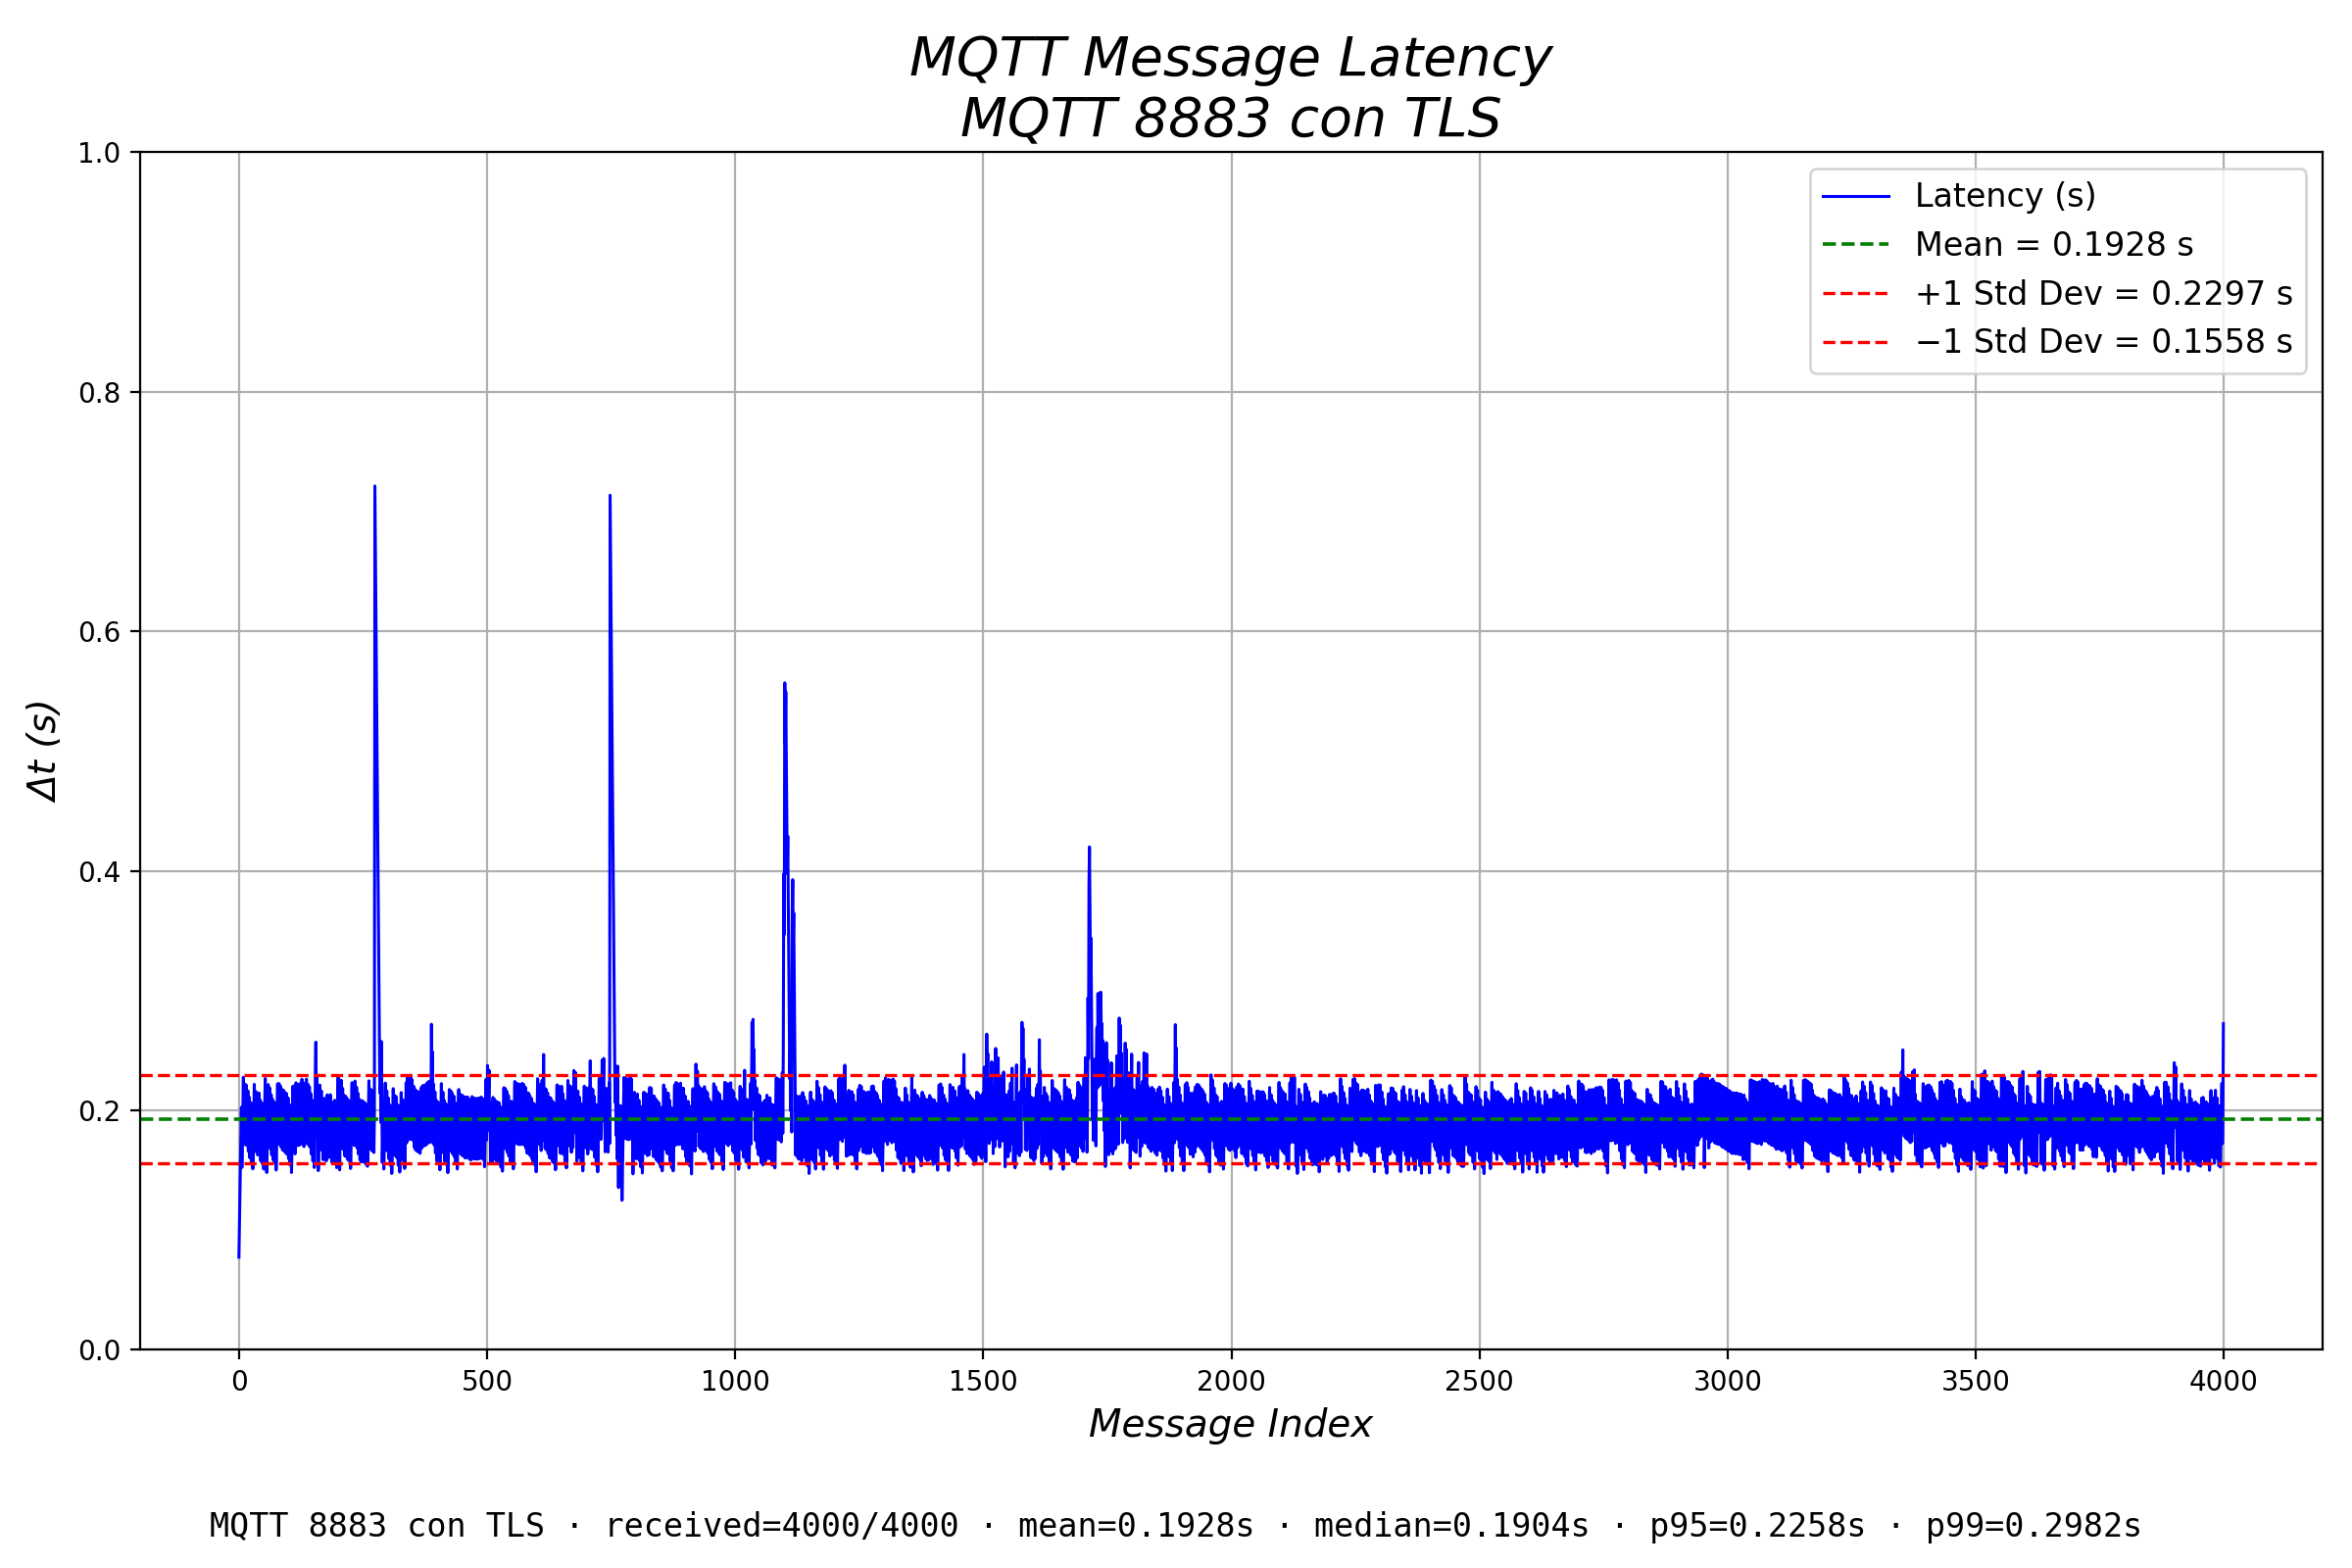

Values plotted in this chart, from the file beside it:
mode, label, broker, port, transport, tls, topic, seq, t_pub_ns, t_recv_ns, latency_s, qos, client_id, sent_known
mqtts8883, MQTT 8883 con TLS, mqtt.mecatronica-ibero.mx, 8883, tcp, True, huber/latency/mqtts8883/3b290931, 0, 102298226366200, 102298303804800, 0.07744, 0, latency-mqtts8883-3b290931, True
mqtts8883, MQTT 8883 con TLS, mqtt.mecatronica-ibero.mx, 8883, tcp, True, huber/latency/mqtts8883/3b290931, 1, 102298277051000, 102298381594800, 0.1045, 0, latency-mqtts8883-3b290931, True
mqtts8883, MQTT 8883 con TLS, mqtt.mecatronica-ibero.mx, 8883, tcp, True, huber/latency/mqtts8883/3b290931, 2, 102298327683800, 102298457083900, 0.1294, 0, latency-mqtts8883-3b290931, True
mqtts8883, MQTT 8883 con TLS, mqtt.mecatronica-ibero.mx, 8883, tcp, True, huber/latency/mqtts8883/3b290931, 3, 102298378393700, 102298532233600, 0.1538, 0, latency-mqtts8883-3b290931, True
mqtts8883, MQTT 8883 con TLS, mqtt.mecatronica-ibero.mx, 8883, tcp, True, huber/latency/mqtts8883/3b290931, 4, 102298428998400, 102298608494500, 0.1795, 0, latency-mqtts8883-3b290931, True
mqtts8883, MQTT 8883 con TLS, mqtt.mecatronica-ibero.mx, 8883, tcp, True, huber/latency/mqtts8883/3b290931, 5, 102298479693200, 102298682316200, 0.2026, 0, latency-mqtts8883-3b290931, True
mqtts8883, MQTT 8883 con TLS, mqtt.mecatronica-ibero.mx, 8883, tcp, True, huber/latency/mqtts8883/3b290931, 6, 102298530196700, 102298682511300, 0.1523, 0, latency-mqtts8883-3b290931, True
mqtts8883, MQTT 8883 con TLS, mqtt.mecatronica-ibero.mx, 8883, tcp, True, huber/latency/mqtts8883/3b290931, 7, 102298580898700, 102298758365200, 0.1775, 0, latency-mqtts8883-3b290931, True
mqtts8883, MQTT 8883 con TLS, mqtt.mecatronica-ibero.mx, 8883, tcp, True, huber/latency/mqtts8883/3b290931, 8, 102298631889000, 102298834097100, 0.2022, 0, latency-mqtts8883-3b290931, True
mqtts8883, MQTT 8883 con TLS, mqtt.mecatronica-ibero.mx, 8883, tcp, True, huber/latency/mqtts8883/3b290931, 9, 102298682963700, 102298910734700, 0.2278, 0, latency-mqtts8883-3b290931, True
mqtts8883, MQTT 8883 con TLS, mqtt.mecatronica-ibero.mx, 8883, tcp, True, huber/latency/mqtts8883/3b290931, 10, 102298734106000, 102298910845000, 0.1767, 0, latency-mqtts8883-3b290931, True
mqtts8883, MQTT 8883 con TLS, mqtt.mecatronica-ibero.mx, 8883, tcp, True, huber/latency/mqtts8883/3b290931, 11, 102298784529300, 102298983456500, 0.1989, 0, latency-mqtts8883-3b290931, True
mqtts8883, MQTT 8883 con TLS, mqtt.mecatronica-ibero.mx, 8883, tcp, True, huber/latency/mqtts8883/3b290931, 12, 102298834872600, 102299056906200, 0.222, 0, latency-mqtts8883-3b290931, True
mqtts8883, MQTT 8883 con TLS, mqtt.mecatronica-ibero.mx, 8883, tcp, True, huber/latency/mqtts8883/3b290931, 13, 102298885586500, 102299056950900, 0.1714, 0, latency-mqtts8883-3b290931, True
mqtts8883, MQTT 8883 con TLS, mqtt.mecatronica-ibero.mx, 8883, tcp, True, huber/latency/mqtts8883/3b290931, 14, 102298935909200, 102299131035500, 0.1951, 0, latency-mqtts8883-3b290931, True
mqtts8883, MQTT 8883 con TLS, mqtt.mecatronica-ibero.mx, 8883, tcp, True, huber/latency/mqtts8883/3b290931, 15, 102298986274200, 102299207379200, 0.2211, 0, latency-mqtts8883-3b290931, True
mqtts8883, MQTT 8883 con TLS, mqtt.mecatronica-ibero.mx, 8883, tcp, True, huber/latency/mqtts8883/3b290931, 16, 102299036770000, 102299207446400, 0.1707, 0, latency-mqtts8883-3b290931, True
mqtts8883, MQTT 8883 con TLS, mqtt.mecatronica-ibero.mx, 8883, tcp, True, huber/latency/mqtts8883/3b290931, 17, 102299087232500, 102299280743600, 0.1935, 0, latency-mqtts8883-3b290931, True
mqtts8883, MQTT 8883 con TLS, mqtt.mecatronica-ibero.mx, 8883, tcp, True, huber/latency/mqtts8883/3b290931, 18, 102299137659800, 102299353952700, 0.2163, 0, latency-mqtts8883-3b290931, True
mqtts8883, MQTT 8883 con TLS, mqtt.mecatronica-ibero.mx, 8883, tcp, True, huber/latency/mqtts8883/3b290931, 19, 102299188251000, 102299354019000, 0.1658, 0, latency-mqtts8883-3b290931, True
mqtts8883, MQTT 8883 con TLS, mqtt.mecatronica-ibero.mx, 8883, tcp, True, huber/latency/mqtts8883/3b290931, 20, 102299239021900, 102299427104100, 0.1881, 0, latency-mqtts8883-3b290931, True
mqtts8883, MQTT 8883 con TLS, mqtt.mecatronica-ibero.mx, 8883, tcp, True, huber/latency/mqtts8883/3b290931, 21, 102299289294500, 102299500250200, 0.211, 0, latency-mqtts8883-3b290931, True
mqtts8883, MQTT 8883 con TLS, mqtt.mecatronica-ibero.mx, 8883, tcp, True, huber/latency/mqtts8883/3b290931, 22, 102299339949700, 102299500311300, 0.1604, 0, latency-mqtts8883-3b290931, True
mqtts8883, MQTT 8883 con TLS, mqtt.mecatronica-ibero.mx, 8883, tcp, True, huber/latency/mqtts8883/3b290931, 23, 102299390271700, 102299573301100, 0.183, 0, latency-mqtts8883-3b290931, True
mqtts8883, MQTT 8883 con TLS, mqtt.mecatronica-ibero.mx, 8883, tcp, True, huber/latency/mqtts8883/3b290931, 24, 102299440579400, 102299647134000, 0.2066, 0, latency-mqtts8883-3b290931, True
mqtts8883, MQTT 8883 con TLS, mqtt.mecatronica-ibero.mx, 8883, tcp, True, huber/latency/mqtts8883/3b290931, 25, 102299491126800, 102299647274600, 0.1561, 0, latency-mqtts8883-3b290931, True
mqtts8883, MQTT 8883 con TLS, mqtt.mecatronica-ibero.mx, 8883, tcp, True, huber/latency/mqtts8883/3b290931, 26, 102299541743500, 102299720003400, 0.1783, 0, latency-mqtts8883-3b290931, True
mqtts8883, MQTT 8883 con TLS, mqtt.mecatronica-ibero.mx, 8883, tcp, True, huber/latency/mqtts8883/3b290931, 27, 102299592480100, 102299794159900, 0.2017, 0, latency-mqtts8883-3b290931, True
mqtts8883, MQTT 8883 con TLS, mqtt.mecatronica-ibero.mx, 8883, tcp, True, huber/latency/mqtts8883/3b290931, 28, 102299643183600, 102299794370900, 0.1512, 0, latency-mqtts8883-3b290931, True
mqtts8883, MQTT 8883 con TLS, mqtt.mecatronica-ibero.mx, 8883, tcp, True, huber/latency/mqtts8883/3b290931, 29, 102299694022700, 102299870919200, 0.1769, 0, latency-mqtts8883-3b290931, True
mqtts8883, MQTT 8883 con TLS, mqtt.mecatronica-ibero.mx, 8883, tcp, True, huber/latency/mqtts8883/3b290931, 30, 102299744526000, 102299944349500, 0.1998, 0, latency-mqtts8883-3b290931, True
mqtts8883, MQTT 8883 con TLS, mqtt.mecatronica-ibero.mx, 8883, tcp, True, huber/latency/mqtts8883/3b290931, 31, 102299795428500, 102300017164200, 0.2217, 0, latency-mqtts8883-3b290931, True
mqtts8883, MQTT 8883 con TLS, mqtt.mecatronica-ibero.mx, 8883, tcp, True, huber/latency/mqtts8883/3b290931, 32, 102299846249000, 102300017354600, 0.1711, 0, latency-mqtts8883-3b290931, True
mqtts8883, MQTT 8883 con TLS, mqtt.mecatronica-ibero.mx, 8883, tcp, True, huber/latency/mqtts8883/3b290931, 33, 102299897240300, 102300090529500, 0.1933, 0, latency-mqtts8883-3b290931, True
mqtts8883, MQTT 8883 con TLS, mqtt.mecatronica-ibero.mx, 8883, tcp, True, huber/latency/mqtts8883/3b290931, 34, 102299948037400, 102300163834800, 0.2158, 0, latency-mqtts8883-3b290931, True
mqtts8883, MQTT 8883 con TLS, mqtt.mecatronica-ibero.mx, 8883, tcp, True, huber/latency/mqtts8883/3b290931, 35, 102299998671500, 102300164022600, 0.1654, 0, latency-mqtts8883-3b290931, True
mqtts8883, MQTT 8883 con TLS, mqtt.mecatronica-ibero.mx, 8883, tcp, True, huber/latency/mqtts8883/3b290931, 36, 102300049519100, 102300238828200, 0.1893, 0, latency-mqtts8883-3b290931, True
mqtts8883, MQTT 8883 con TLS, mqtt.mecatronica-ibero.mx, 8883, tcp, True, huber/latency/mqtts8883/3b290931, 37, 102300100353900, 102300314052500, 0.2137, 0, latency-mqtts8883-3b290931, True
mqtts8883, MQTT 8883 con TLS, mqtt.mecatronica-ibero.mx, 8883, tcp, True, huber/latency/mqtts8883/3b290931, 38, 102300151573500, 102300314264400, 0.1627, 0, latency-mqtts8883-3b290931, True
mqtts8883, MQTT 8883 con TLS, mqtt.mecatronica-ibero.mx, 8883, tcp, True, huber/latency/mqtts8883/3b290931, 39, 102300202397600, 102300391362700, 0.189, 0, latency-mqtts8883-3b290931, True
mqtts8883, MQTT 8883 con TLS, mqtt.mecatronica-ibero.mx, 8883, tcp, True, huber/latency/mqtts8883/3b290931, 40, 102300253165800, 102300467734500, 0.2146, 0, latency-mqtts8883-3b290931, True
mqtts8883, MQTT 8883 con TLS, mqtt.mecatronica-ibero.mx, 8883, tcp, True, huber/latency/mqtts8883/3b290931, 41, 102300303975000, 102300467845600, 0.1639, 0, latency-mqtts8883-3b290931, True
mqtts8883, MQTT 8883 con TLS, mqtt.mecatronica-ibero.mx, 8883, tcp, True, huber/latency/mqtts8883/3b290931, 42, 102300354780600, 102300540687800, 0.1859, 0, latency-mqtts8883-3b290931, True
mqtts8883, MQTT 8883 con TLS, mqtt.mecatronica-ibero.mx, 8883, tcp, True, huber/latency/mqtts8883/3b290931, 43, 102300405552100, 102300614195200, 0.2086, 0, latency-mqtts8883-3b290931, True
mqtts8883, MQTT 8883 con TLS, mqtt.mecatronica-ibero.mx, 8883, tcp, True, huber/latency/mqtts8883/3b290931, 44, 102300456692700, 102300614367300, 0.1577, 0, latency-mqtts8883-3b290931, True
mqtts8883, MQTT 8883 con TLS, mqtt.mecatronica-ibero.mx, 8883, tcp, True, huber/latency/mqtts8883/3b290931, 45, 102300507996200, 102300688720900, 0.1807, 0, latency-mqtts8883-3b290931, True
mqtts8883, MQTT 8883 con TLS, mqtt.mecatronica-ibero.mx, 8883, tcp, True, huber/latency/mqtts8883/3b290931, 46, 102300558686200, 102300765073200, 0.2064, 0, latency-mqtts8883-3b290931, True
mqtts8883, MQTT 8883 con TLS, mqtt.mecatronica-ibero.mx, 8883, tcp, True, huber/latency/mqtts8883/3b290931, 47, 102300609710900, 102300765247300, 0.1555, 0, latency-mqtts8883-3b290931, True
mqtts8883, MQTT 8883 con TLS, mqtt.mecatronica-ibero.mx, 8883, tcp, True, huber/latency/mqtts8883/3b290931, 48, 102300660520100, 102300839421100, 0.1789, 0, latency-mqtts8883-3b290931, True
mqtts8883, MQTT 8883 con TLS, mqtt.mecatronica-ibero.mx, 8883, tcp, True, huber/latency/mqtts8883/3b290931, 49, 102300710979200, 102300912683800, 0.2017, 0, latency-mqtts8883-3b290931, True
mqtts8883, MQTT 8883 con TLS, mqtt.mecatronica-ibero.mx, 8883, tcp, True, huber/latency/mqtts8883/3b290931, 50, 102300761908800, 102300912879400, 0.151, 0, latency-mqtts8883-3b290931, True
mqtts8883, MQTT 8883 con TLS, mqtt.mecatronica-ibero.mx, 8883, tcp, True, huber/latency/mqtts8883/3b290931, 51, 102300812613600, 102300992508000, 0.1799, 0, latency-mqtts8883-3b290931, True
mqtts8883, MQTT 8883 con TLS, mqtt.mecatronica-ibero.mx, 8883, tcp, True, huber/latency/mqtts8883/3b290931, 52, 102300863334500, 102301067430500, 0.2041, 0, latency-mqtts8883-3b290931, True
mqtts8883, MQTT 8883 con TLS, mqtt.mecatronica-ibero.mx, 8883, tcp, True, huber/latency/mqtts8883/3b290931, 53, 102300914287400, 102301140914500, 0.2266, 0, latency-mqtts8883-3b290931, True
mqtts8883, MQTT 8883 con TLS, mqtt.mecatronica-ibero.mx, 8883, tcp, True, huber/latency/mqtts8883/3b290931, 54, 102300964800900, 102301141116900, 0.1763, 0, latency-mqtts8883-3b290931, True
mqtts8883, MQTT 8883 con TLS, mqtt.mecatronica-ibero.mx, 8883, tcp, True, huber/latency/mqtts8883/3b290931, 55, 102301015682500, 102301214041200, 0.1984, 0, latency-mqtts8883-3b290931, True
mqtts8883, MQTT 8883 con TLS, mqtt.mecatronica-ibero.mx, 8883, tcp, True, huber/latency/mqtts8883/3b290931, 56, 102301066105000, 102301214238900, 0.1481, 0, latency-mqtts8883-3b290931, True
mqtts8883, MQTT 8883 con TLS, mqtt.mecatronica-ibero.mx, 8883, tcp, True, huber/latency/mqtts8883/3b290931, 57, 102301116493000, 102301287143100, 0.1707, 0, latency-mqtts8883-3b290931, True
mqtts8883, MQTT 8883 con TLS, mqtt.mecatronica-ibero.mx, 8883, tcp, True, huber/latency/mqtts8883/3b290931, 58, 102301167019800, 102301361498000, 0.1945, 0, latency-mqtts8883-3b290931, True
mqtts8883, MQTT 8883 con TLS, mqtt.mecatronica-ibero.mx, 8883, tcp, True, huber/latency/mqtts8883/3b290931, 59, 102301217696100, 102301439276000, 0.2216, 0, latency-mqtts8883-3b290931, True
... 3,940 more rows
